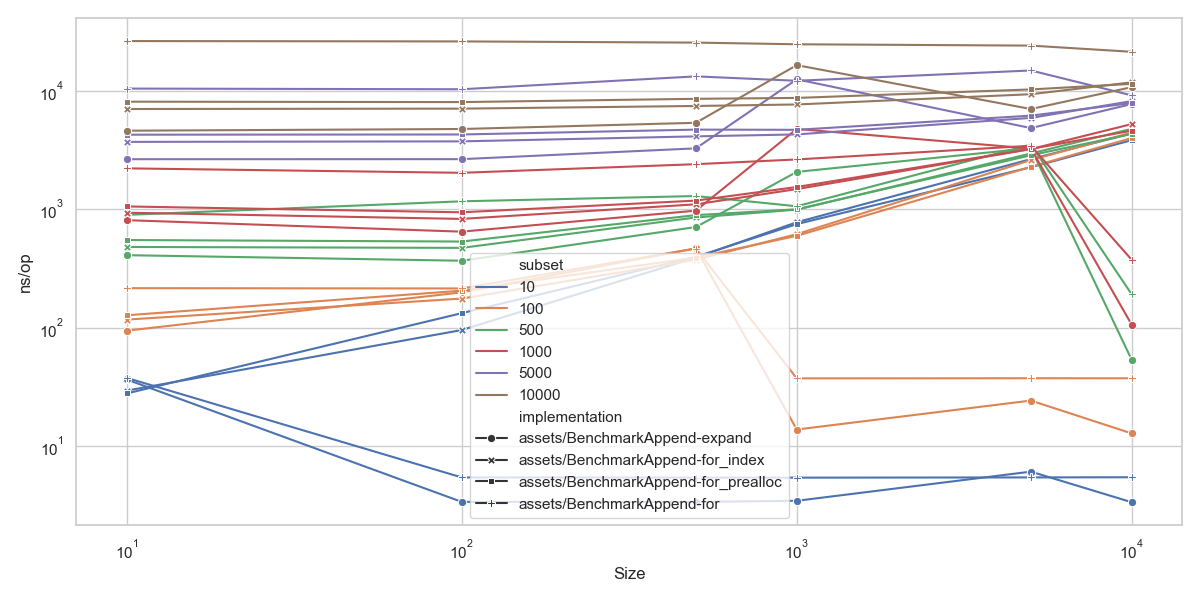

Data behind this chart, as committed beside it:
goos: darwin
goarch: arm64
pkg: github.com/lunemec/go-rule-of-thumb…
cpu: Apple M1
, assets/BenchmarkAppend-expand.txt, , assets/BenchmarkAppend-for_index.txt, , , , assets/BenchmarkAppend-for_prealloc.txt, , , , assets/BenchmarkAppend-for.txt, , , 
, sec/op, CI, sec/op, CI, vs base, P, sec/op, CI, vs base, P, sec/op, CI, vs base, P
Append/size=10_subset=10-8, 3.654e-08, 1%, 2.9450000000000002e-08, 1%, -19.40%, p=0.000 n=10, 2.7855000000000004e-08, 1%, -23.77%, p=0.000 n=10, 3.7685e-08, 1%, +3.13%, p=0.000 n=10
Append/size=10_subset=100-8, 9.432499999999999e-08, 1%, 1.17e-07, 1%, +24.04%, p=0.000 n=10, 1.2725e-07, 1%, +34.91%, p=0.000 n=10, 2.1550000000000002e-07, 0%, +128.47%, p=0.000 n=10
Append/size=10_subset=500-8, 4.089e-07, 2%, 4.797e-07, 0%, +17.31%, p=0.000 n=10, 5.487999999999999e-07, 3%, +34.21%, p=0.000 n=10, 8.9475e-07, 1%, +118.82%, p=0.000 n=10
Append/size=10_subset=1000-8, 8.075500000000001e-07, 3%, 9.331000000000001e-07, 1%, +15.55%, p=0.000 n=10, 1.054e-06, 5%, +30.52%, p=0.000 n=10, 2.2090000000000004e-06, 1%, +173.54%, p=0.000 n=10
Append/size=10_subset=5000-8, 2.639e-06, 2%, 3.6945e-06, 1%, +40.00%, p=0.000 n=10, 4.248000000000001e-06, 2%, +60.97%, p=0.000 n=10, 1.0406000000000002e-05, 1%, +294.32%, p=0.000 n=10
Append/size=10_subset=10000-8, 4.591000000000001e-06, 12%, 6.997000000000001e-06, 1%, +52.41%, p=0.000 n=10, 8.0675e-06, 3%, +75.72%, p=0.000 n=10, 2.6192500000000004e-05, 2%, +470.52%, p=0.000 n=10
Append/size=100_subset=10-8, 3.3905000000000006e-09, 6%, 9.551000000000001e-08, 1%, +2716.99%, p=0.000 n=10, 1.3255e-07, 22%, +3809.45%, p=0.000 n=10, 5.452000000000001e-09, 1%, +60.80%, p=0.000 n=10
Append/size=100_subset=100-8, 1.987e-07, 10%, 1.7595e-07, 1%, -11.45%, p=0.001 n=10, 2.052e-07, 3%, +3.27%, p=0.019 n=10, 2.142e-07, 1%, +7.80%, p=0.017 n=10
Append/size=100_subset=500-8, 3.6715000000000006e-07, 2%, 4.7135000000000005e-07, 0%, +28.38%, p=0.000 n=10, 5.3305e-07, 1%, +45.19%, p=0.000 n=10, 1.1645e-06, 1%, +217.17%, p=0.000 n=10
Append/size=100_subset=1000-8, 6.458e-07, 9%, 8.273000000000001e-07, 1%, +28.10%, p=0.000 n=10, 9.405e-07, 1%, +45.63%, p=0.000 n=10, 2.026e-06, 2%, +213.72%, p=0.000 n=10
Append/size=100_subset=5000-8, 2.641e-06, 3%, 3.7315e-06, 1%, +41.29%, p=0.000 n=10, 4.265000000000001e-06, 1%, +61.49%, p=0.000 n=10, 1.0271e-05, 2%, +288.91%, p=0.000 n=10
Append/size=100_subset=10000-8, 4.744000000000001e-06, 7%, 7.048000000000001e-06, 1%, +48.57%, p=0.000 n=10, 8.003000000000001e-06, 9%, +68.70%, p=0.000 n=10, 2.6009e-05, 2%, +448.25%, p=0.000 n=10
Append/size=500_subset=10-8, 3.3885000000000004e-09, 0%, 3.9080000000000003e-07, 1%, +11433.13%, p=0.000 n=10, 3.9575000000000003e-07, 2%, +11579.21%, p=0.000 n=10, 5.432000000000001e-09, 0%, +60.31%, p=0.000 n=10
Append/size=500_subset=100-8, 4.6695000000000004e-07, 2%, 3.7435e-07, 1%, -19.83%, p=0.000 n=10, 3.9065e-07, 2%, -16.34%, p=0.000 n=10, 4.6550000000000003e-07, 2%, ~, p=0.912 n=10
Append/size=500_subset=500-8, 7.0605e-07, 11%, 8.507000000000001e-07, 1%, +20.49%, p=0.001 n=10, 8.907500000000001e-07, 1%, +26.16%, p=0.001 n=10, 1.2900000000000001e-06, 6%, +82.71%, p=0.000 n=10
Append/size=500_subset=1000-8, 9.715e-07, 6%, 1.0985000000000002e-06, 1%, +13.07%, p=0.001 n=10, 1.1805e-06, 1%, +21.51%, p=0.000 n=10, 2.3955e-06, 3%, +146.58%, p=0.000 n=10
Append/size=500_subset=5000-8, 3.258e-06, 9%, 4.112000000000001e-06, 1%, +26.21%, p=0.000 n=10, 4.688e-06, 2%, +43.89%, p=0.000 n=10, 1.3190500000000002e-05, 1%, +304.86%, p=0.000 n=10
Append/size=500_subset=10000-8, 5.3525e-06, 5%, 7.419500000000001e-06, 1%, +38.62%, p=0.000 n=10, 8.529e-06, 4%, +59.35%, p=0.000 n=10, 2.5416500000000003e-05, 3%, +374.85%, p=0.000 n=10
Append/size=1000_subset=10-8, 3.4625e-09, 8%, 7.752500000000001e-07, 1%, +22289.89%, p=0.000 n=10, 7.478500000000001e-07, 2%, +21498.56%, p=0.000 n=10, 5.4285000000000004e-09, 0%, +56.78%, p=0.000 n=10
Append/size=1000_subset=100-8, 1.3825e-08, 5%, 6.150499999999999e-07, 2%, +4348.82%, p=0.000 n=10, 5.953e-07, 2%, +4205.97%, p=0.000 n=10, 3.735000000000001e-08, 0%, +170.16%, p=0.000 n=10
Append/size=1000_subset=500-8, 2.0624e-06, 137%, 9.903e-07, 1%, ~, p=1.000 n=10, 9.969000000000001e-07, 3%, ~, p=1.000 n=10, 1.0575e-06, 2%, ~, p=1.000 n=10
Append/size=1000_subset=1000-8, 4.7485e-06, 25%, 1.4765000000000002e-06, 4%, -68.91%, p=0.000 n=10, 1.5375e-06, 5%, -67.62%, p=0.000 n=10, 2.6265e-06, 3%, -44.69%, p=0.000 n=10
Append/size=1000_subset=5000-8, 1.2452000000000002e-05, 23%, 4.2705e-06, 3%, -65.70%, p=0.000 n=10, 4.6705000000000004e-06, 2%, -62.49%, p=0.000 n=10, 1.2106e-05, 6%, ~, p=0.684 n=10
Append/size=1000_subset=10000-8, 1.64025e-05, 7%, 7.642e-06, 10%, -53.41%, p=0.000 n=10, 8.677500000000001e-06, 2%, -47.10%, p=0.000 n=10, 2.46085e-05, 2%, +50.03%, p=0.000 n=10
Append/size=5000_subset=10-8, 6.1e-09, 9%, 2.6435e-06, 12%, +43236.07%, p=0.000 n=10, 2.2585e-06, 17%, +36924.59%, p=0.000 n=10, 5.4525e-09, 1%, -10.61%, p=0.000 n=10
Append/size=5000_subset=100-8, 2.4270000000000005e-08, 12%, 2.5935e-06, 5%, +10586.03%, p=0.000 n=10, 2.2750000000000002e-06, 1%, +9273.71%, p=0.000 n=10, 3.7445e-08, 1%, +54.29%, p=0.000 n=10
Append/size=5000_subset=500-8, 3.2710000000000005e-06, 341%, 2.95e-06, 3%, -9.81%, p=0.000 n=10, 2.8505e-06, 7%, -12.86%, p=0.001 n=10, 3.5085000000000004e-06, 3%, +7.26%, p=0.022 n=10
Append/size=5000_subset=1000-8, 3.2465e-06, 3%, 3.212e-06, 3%, ~, p=0.481 n=10, 3.221e-06, 12%, ~, p=0.753 n=10, 3.4265e-06, 6%, +5.54%, p=0.000 n=10
Append/size=5000_subset=5000-8, 4.830500000000001e-06, 3%, 5.8865e-06, 6%, +21.86%, p=0.000 n=10, 6.1505e-06, 16%, +27.33%, p=0.000 n=10, 1.4790000000000002e-05, 2%, +206.18%, p=0.000 n=10
Append/size=5000_subset=10000-8, 6.995e-06, 6%, 9.3265e-06, 4%, +33.33%, p=0.000 n=10, 1.0234500000000002e-05, 13%, +46.31%, p=0.000 n=10, 2.39775e-05, 2%, +242.78%, p=0.000 n=10
Append/size=10000_subset=10-8, 3.3665e-09, 4%, 4.3495000000000005e-06, 4%, +129099.47%, p=0.000 n=10, 3.82e-06, 9%, +113370.96%, p=0.000 n=10, 5.469500000000001e-09, 9%, +62.47%, p=0.000 n=10
Append/size=10000_subset=100-8, 1.2820000000000002e-08, 0%, 4.4310000000000004e-06, 2%, +34463.18%, p=0.000 n=10, 3.9825e-06, 7%, +30964.74%, p=0.000 n=10, 3.7405e-08, 1%, +191.77%, p=0.000 n=10
Append/size=10000_subset=500-8, 5.3435e-08, 1%, 4.7625000000000006e-06, 8%, +8812.70%, p=0.000 n=10, 4.311500000000001e-06, 2%, +7968.68%, p=0.000 n=10, 1.91e-07, 1%, +257.44%, p=0.000 n=10
Append/size=10000_subset=1000-8, 1.0575e-07, 4%, 5.221500000000001e-06, 15%, +4837.59%, p=0.000 n=10, 4.5925000000000005e-06, 4%, +4242.79%, p=0.000 n=10, 3.737e-07, 2%, +253.38%, p=0.000 n=10
Append/size=10000_subset=5000-8, 7.708e-06, 5%, 8.159000000000001e-06, 4%, +5.85%, p=0.004 n=10, 7.857e-06, 6%, ~, p=0.190 n=10, 9.114000000000001e-06, 3%, +18.24%, p=0.000 n=10
Append/size=10000_subset=10000-8, 1.07015e-05, 11%, 1.1751e-05, 17%, +9.81%, p=0.015 n=10, 1.1405500000000001e-05, 2%, ~, p=0.089 n=10, 2.1265e-05, 2%, +98.71%, p=0.000 n=10
geomean, 4.278878047373149e-07, , 1.6711790637414384e-06, , +290.56%, , 1.7414998994408683e-06, , +307.00%, , 8.545398192779687e-07, , +99.71%, 
, assets/BenchmarkAppend-expand.txt, , assets/BenchmarkAppend-for_index.txt, , , , assets/BenchmarkAppend-for_prealloc.txt, , , , assets/BenchmarkAppend-for.txt, , , 
, B/op, CI, B/op, CI, vs base, P, B/op, CI, vs base, P, B/op, CI, vs base, P
Append/size=10_subset=10-8, 256, 0%, 160, 0%, -37.50%, p=0.000 n=10, 160, 0%, -37.50%, p=0.000 n=10, 256, 0%, ~, p=1.000 n=10
Append/size=10_subset=100-8, 896, 0%, 896, 0%, ~, p=1.000 n=10, 896, 0%, ~, p=1.000 n=10, 1792, 0%, +100.00%, p=0.000 n=10
Append/size=10_subset=500-8, 4096, 0%, 4096, 0%, ~, p=1.000 n=10, 4096, 0%, ~, p=1.000 n=10, 7936, 0%, +93.75%, p=0.000 n=10
Append/size=10_subset=1000-8, 8192, 0%, 8192, 0%, ~, p=1.000 n=10, 8192, 0%, ~, p=1.000 n=10, 24960, 0%, +204.69%, p=0.000 n=10
Append/size=10_subset=5000-8, 40960, 0%, 40960, 0%, ~, p=1.000 n=10, 40960, 0%, ~, p=1.000 n=10, 128000, 0%, +212.50%, p=0.000 n=10
Append/size=10_subset=10000-8, 81920, 0%, 81920, 0%, ~, p=1.000 n=10, 81920, 0%, ~, p=1.000 n=10, 357378, 0%, +336.25%, p=0.000 n=10
Append/size=100_subset=10-8, 0, 0%, 896, 0%, ?, p=0.000 n=10, 896, 0%, ?, p=0.000 n=10, 0, 0%, ~, p=1.000 n=10
Append/size=100_subset=100-8, 2048, 0%, 1792, 0%, -12.50%, p=0.000 n=10, 1792, 0%, -12.50%, p=0.000 n=10, 2048, 0%, ~, p=1.000 n=10
Append/size=100_subset=500-8, 4864, 0%, 4864, 0%, ~, p=1.000 n=10, 4864, 0%, ~, p=1.000 n=10, 12928, 0%, +165.79%, p=0.000 n=10
Append/size=100_subset=1000-8, 9472, 0%, 9472, 0%, ~, p=1.000 n=10, 9472, 0%, ~, p=1.000 n=10, 23168, 0%, +144.59%, p=0.000 n=10
Append/size=100_subset=5000-8, 40960, 0%, 40960, 0%, ~, p=1.000 n=10, 40960, 0%, ~, p=1.000 n=10, 126208, 0%, +208.12%, p=0.000 n=10
Append/size=100_subset=10000-8, 81920, 0%, 81920, 0%, ~, p=1.000 n=10, 81920, 0%, ~, p=1.000 n=10, 355586, 0%, +334.06%, p=0.000 n=10
Append/size=500_subset=10-8, 0, 0%, 4096, 0%, ?, p=0.000 n=10, 4096, 0%, ?, p=0.000 n=10, 0, 0%, ~, p=1.000 n=10
Append/size=500_subset=100-8, 6784, 0%, 4864, 0%, -28.30%, p=0.000 n=10, 4864, 0%, -28.30%, p=0.000 n=10, 6784, 0%, ~, p=1.000 n=10
Append/size=500_subset=500-8, 10240, 0%, 8192, 0%, -20.00%, p=0.000 n=10, 8192, 0%, -20.00%, p=0.000 n=10, 17024, 0%, +66.25%, p=0.000 n=10
Append/size=500_subset=1000-8, 12288, 0%, 12288, 0%, ~, p=1.000 n=10, 12288, 0%, ~, p=1.000 n=10, 31360, 0%, +155.21%, p=0.000 n=10
... 60 more rows
